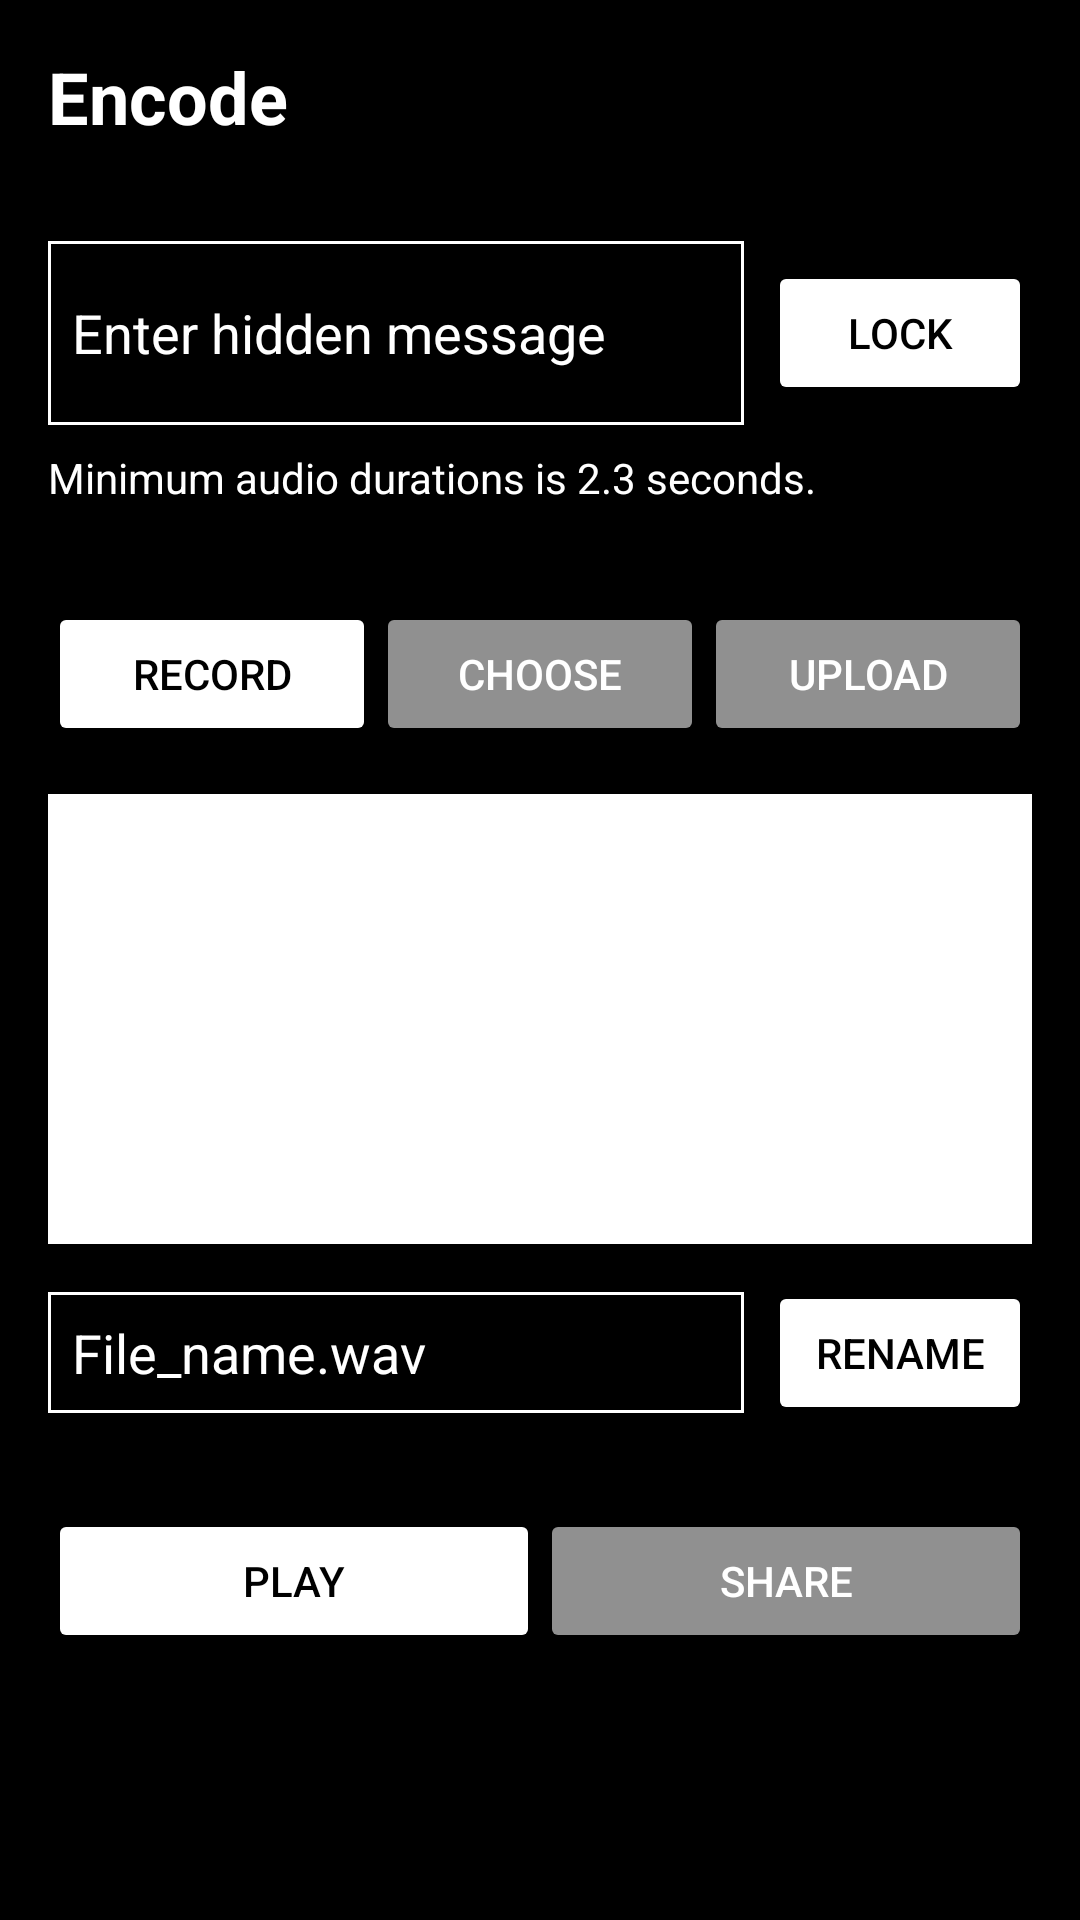

This screen was rendered from an Android layout file. Write that file and the resources it references.
<!-- AndroidManifest.xml: application theme Theme.StegoAudioApp -->
<!-- res/layout/activity_encode.xml -->
<?xml version="1.0" encoding="utf-8"?>
<androidx.constraintlayout.widget.ConstraintLayout
    xmlns:android="http://schemas.android.com/apk/res/android"
    xmlns:app="http://schemas.android.com/apk/res-auto"
    xmlns:tools="http://schemas.android.com/tools"
    android:layout_width="match_parent"
    android:layout_height="match_parent"
    android:background="@color/black"
    tools:context=".EncodeActivity">

    <TextView
        android:id="@+id/titleTextView"
        android:layout_width="wrap_content"
        android:layout_height="wrap_content"
        android:text="Encode"
        android:textSize="24sp"
        android:textStyle="bold"
        android:textColor="@color/white"
        app:layout_constraintTop_toTopOf="parent"
        app:layout_constraintStart_toStartOf="parent"
        android:layout_marginTop="16dp"
        android:layout_marginStart="16dp" />

    <EditText
        android:id="@+id/messageEditText"
        android:layout_width="0dp"
        android:layout_height="wrap_content"
        android:hint="Enter hidden message"
        android:inputType="textMultiLine"
        android:minLines="2"
        android:textColor="@color/white"
        android:textColorHint="@color/white"
        android:background="@drawable/edittext_border"
        android:padding="8dp"
        app:layout_constraintTop_toBottomOf="@id/titleTextView"
        app:layout_constraintStart_toStartOf="parent"
        app:layout_constraintEnd_toStartOf="@id/lockButton"
        android:layout_marginTop="32dp"
        android:layout_marginStart="16dp"
        android:layout_marginEnd="8dp" />

    <TextView
        android:id="@+id/durationTextView"
        android:layout_width="wrap_content"
        android:layout_height="wrap_content"
        app:layout_constraintTop_toBottomOf="@id/messageEditText"
        app:layout_constraintStart_toStartOf="@id/messageEditText"
        android:layout_marginTop="8dp"
        android:text="Minimum audio durations is 2.3 seconds."
        android:textColor="@color/white" />

    <androidx.appcompat.widget.AppCompatButton
        android:id="@+id/lockButton"
        android:layout_width="wrap_content"
        android:layout_height="wrap_content"
        android:text="Lock"
        app:layout_constraintTop_toTopOf="@id/messageEditText"
        app:layout_constraintBottom_toBottomOf="@id/messageEditText"
        app:layout_constraintEnd_toEndOf="parent"
        android:layout_marginEnd="16dp"
        android:backgroundTint="@color/white"
        android:textColor="@color/black" />

    <androidx.appcompat.widget.AppCompatButton
        android:id="@+id/recordButton"
        android:layout_width="0dp"
        android:layout_height="wrap_content"
        android:text="Record"
        app:layout_constraintTop_toBottomOf="@id/durationTextView"
        app:layout_constraintStart_toStartOf="parent"
        app:layout_constraintEnd_toStartOf="@+id/chooseButton"
        android:layout_marginTop="32dp"
        android:layout_marginStart="16dp"
        android:backgroundTint="@color/white"
        android:textColor="@color/black" />

    <androidx.appcompat.widget.AppCompatButton
        android:id="@+id/chooseButton"
        android:layout_width="0dp"
        android:layout_height="wrap_content"
        android:text="Choose"
        app:layout_constraintTop_toTopOf="@id/recordButton"
        app:layout_constraintStart_toEndOf="@id/recordButton"
        app:layout_constraintEnd_toStartOf="@id/uploadButton"
        android:backgroundTint="@color/gray"
        android:textColor="@color/white" />

    <androidx.appcompat.widget.AppCompatButton
        android:id="@+id/uploadButton"
        android:layout_width="0dp"
        android:layout_height="wrap_content"
        android:text="Upload"
        app:layout_constraintTop_toTopOf="@id/recordButton"
        app:layout_constraintStart_toEndOf="@id/chooseButton"
        app:layout_constraintEnd_toEndOf="parent"
        android:layout_marginEnd="16dp"
        android:backgroundTint="@color/gray"
        android:textColor="@color/white" />

    <androidx.appcompat.widget.AppCompatImageButton
        android:id="@+id/audioButton"
        android:layout_width="100dp"
        android:layout_height="100dp"
        android:src="@drawable/mic"
        android:padding="30dp"
        android:scaleType="fitCenter"
        android:background="@color/white"
        app:layout_constraintTop_toBottomOf="@id/recordButton"
        app:layout_constraintStart_toStartOf="parent"
        app:layout_constraintEnd_toEndOf="parent"
        android:layout_marginTop="16dp" />

    <ListView
        android:id="@+id/list_audio_files"
        android:layout_width="0dp"
        android:layout_height="150dp"
        app:layout_constraintTop_toBottomOf="@id/recordButton"
        app:layout_constraintStart_toStartOf="parent"
        app:layout_constraintEnd_toEndOf="parent"
        android:layout_marginTop="16dp"
        android:layout_marginHorizontal="16dp"
        android:background="@color/white"/>

    <androidx.constraintlayout.widget.Barrier
        android:id="@+id/barrier"
        android:layout_width="wrap_content"
        android:layout_height="wrap_content"
        app:barrierDirection="bottom"
        app:constraint_referenced_ids="list_audio_files,audioButton" />

    <EditText
        android:id="@+id/fileNameEditText"
        android:layout_width="0dp"
        android:layout_height="wrap_content"
        android:hint="File_name.wav"
        app:layout_constraintTop_toBottomOf="@id/barrier"
        app:layout_constraintStart_toStartOf="parent"
        app:layout_constraintEnd_toStartOf="@id/renameButton"
        android:layout_marginTop="16dp"
        android:layout_marginStart="16dp"
        android:layout_marginEnd="8dp"
        android:textColor="@color/white"
        android:textColorHint="@color/white"
        android:background="@drawable/edittext_border"
        android:padding="8dp"   />

    <androidx.appcompat.widget.AppCompatButton
        android:id="@+id/renameButton"
        android:layout_width="wrap_content"
        android:layout_height="wrap_content"
        android:text="Rename"
        app:layout_constraintTop_toTopOf="@id/fileNameEditText"
        app:layout_constraintBottom_toBottomOf="@id/fileNameEditText"
        app:layout_constraintEnd_toEndOf="parent"
        android:layout_marginEnd="16dp"
        android:backgroundTint="@color/white"
        android:textColor="@color/black" />

    <androidx.appcompat.widget.AppCompatButton
        android:id="@+id/playButton"
        android:layout_width="0dp"
        android:layout_height="wrap_content"
        android:text="Play"
        app:layout_constraintTop_toBottomOf="@id/fileNameEditText"
        app:layout_constraintStart_toStartOf="parent"
        app:layout_constraintEnd_toStartOf="@id/shareButton"
        android:layout_marginTop="32dp"
        android:layout_marginStart="16dp"
        android:backgroundTint="@color/white"
        android:textColor="@color/black" />

    <androidx.appcompat.widget.AppCompatButton
        android:id="@+id/shareButton"
        android:layout_width="0dp"
        android:layout_height="wrap_content"
        android:text="Share"
        app:layout_constraintTop_toTopOf="@id/playButton"
        app:layout_constraintStart_toEndOf="@id/playButton"
        app:layout_constraintEnd_toEndOf="parent"
        android:layout_marginEnd="16dp"
        android:backgroundTint="@color/gray"
        android:textColor="@color/white" />

</androidx.constraintlayout.widget.ConstraintLayout>
<!-- resources referenced by this layout -->
<resources>
  <color name="black">#FF000000</color>
  <color name="gray">#909090</color>
  <color name="white">#FFFFFFFF</color>
  <!-- drawable edittext_border (drawable) -->
  <?xml version="1.0" encoding="utf-8"?>
  <shape xmlns:android="http://schemas.android.com/apk/res/android"
      android:shape="rectangle">
      <solid android:color="@android:color/black" />
      <stroke
          android:width="1dp"
          android:color="@android:color/white" />
  </shape>
  <style name="Theme.StegoAudioApp" parent="Base.Theme.StegoAudioApp" />
  <style name="Base.Theme.StegoAudioApp" parent="Theme.Material3.DayNight.NoActionBar">
          
          
      </style>
</resources>
